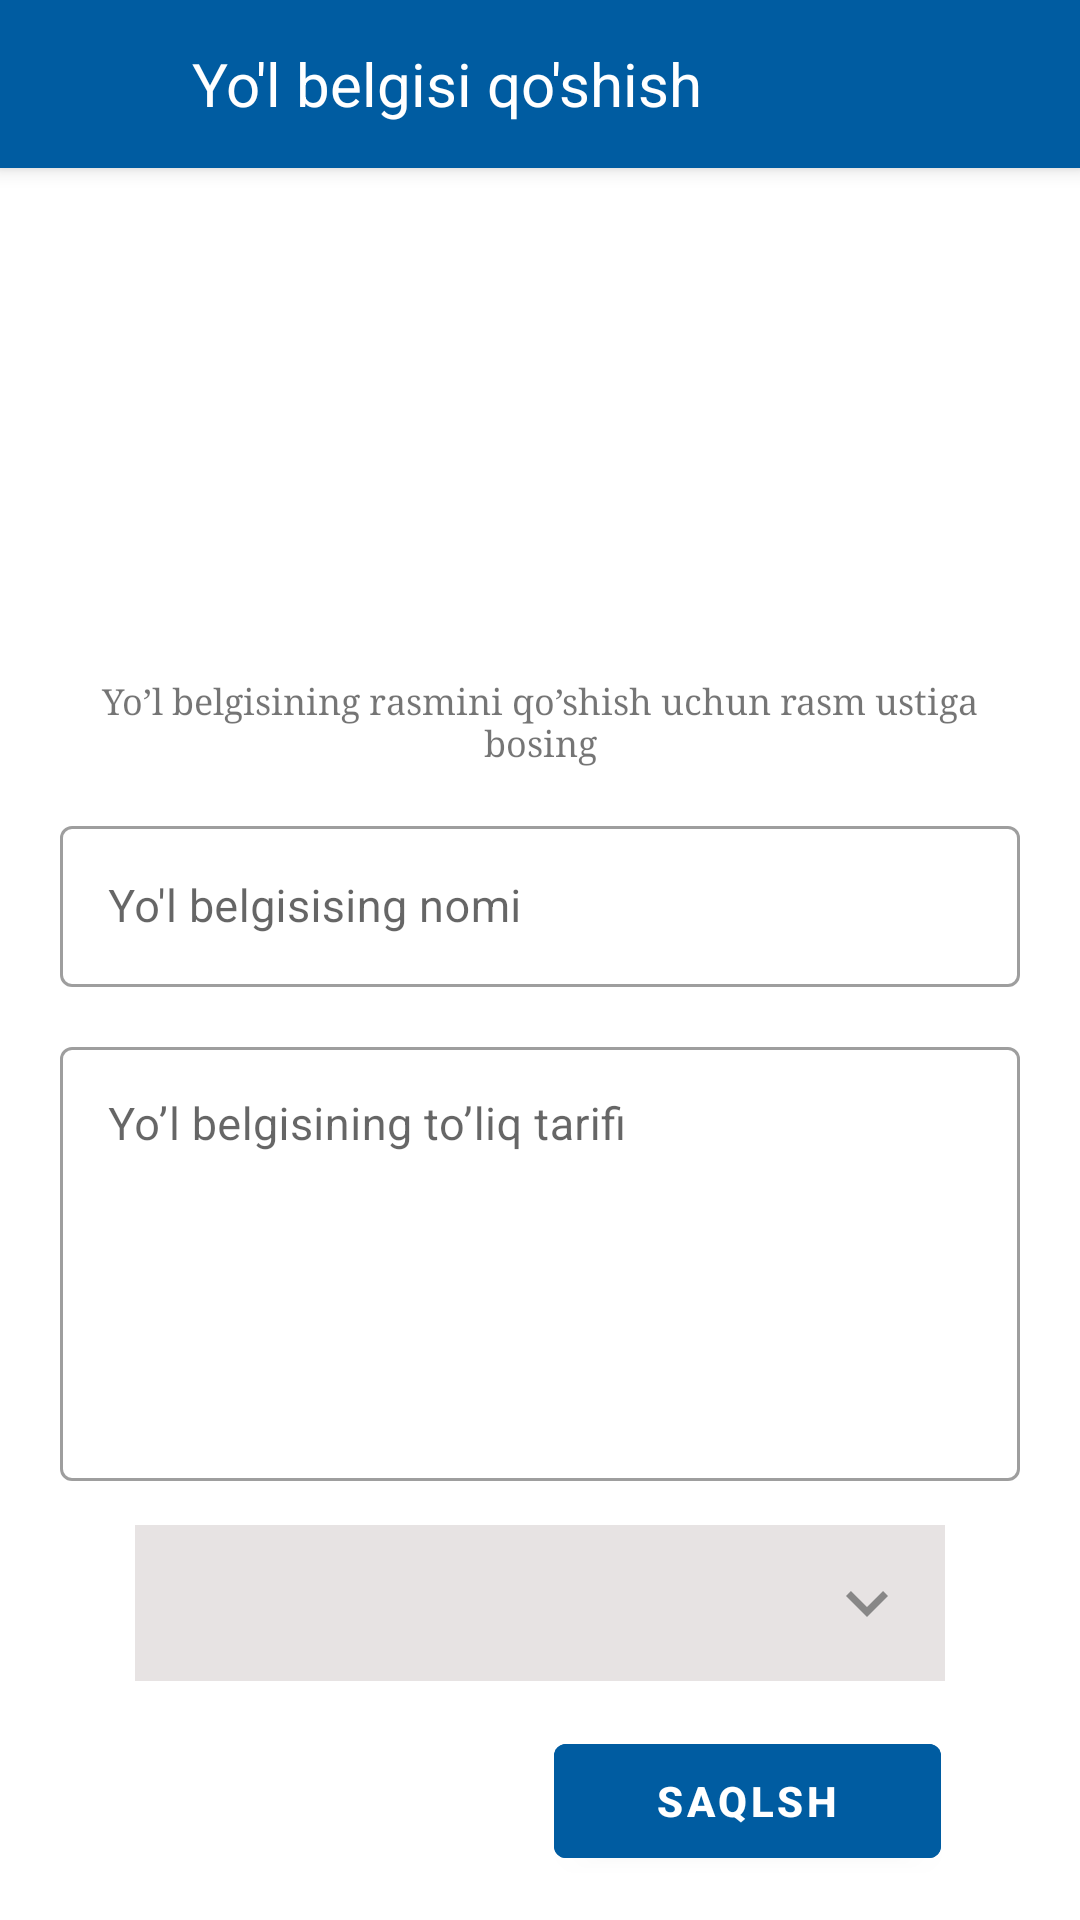

Reconstruct the res/layout file that produces this screen, plus the resources it refers to.
<!-- AndroidManifest.xml: application theme Theme.Yol_Belgilari -->
<!-- res/layout/fragment_add.xml -->
<?xml version="1.0" encoding="utf-8"?>
<LinearLayout xmlns:android="http://schemas.android.com/apk/res/android"
    xmlns:app="http://schemas.android.com/apk/res-auto"
    xmlns:tools="http://schemas.android.com/tools"
    android:layout_width="match_parent"
    android:layout_height="match_parent"
    android:orientation="vertical"
    tools:context=".fragments.AddFragment">

    <LinearLayout
        android:id="@+id/toolBar"
        android:layout_width="match_parent"
        android:layout_height="?attr/actionBarSize"
        android:background="#005CA1"
        android:elevation="4dp"
        android:orientation="horizontal"
        android:weightSum="3">

        <ImageView
            android:id="@+id/back"
            android:layout_width="20dp"
            android:layout_height="20dp"
            android:layout_gravity="center"
            android:layout_marginLeft="15dp"
            android:layout_weight="0.3"
            android:src="@drawable/ic_back" />

        <TextView
            android:layout_width="wrap_content"
            android:layout_height="wrap_content"
            android:layout_gravity="center"
            android:layout_marginLeft="15dp"
            android:layout_weight="2.4"
            android:text="Yo'l belgisi qo'shish"
            android:textColor="@color/white"
            android:textSize="20sp" />
    </LinearLayout>

    <LinearLayout
        android:layout_width="match_parent"
        android:layout_height="match_parent"
        android:gravity="center_horizontal"
        android:orientation="vertical">

        <androidx.constraintlayout.widget.ConstraintLayout
            android:layout_width="match_parent"
            android:layout_height="match_parent">

            <ImageView
                android:id="@+id/image"
                android:layout_width="120dp"
                android:layout_height="120dp"
                android:layout_marginTop="10dp"
                android:layout_marginBottom="10dp"
                android:src="@drawable/placeholder"
                app:layout_constraintBottom_toTopOf="@id/textView"
                app:layout_constraintLeft_toLeftOf="parent"
                app:layout_constraintRight_toRightOf="parent"
                app:layout_constraintTop_toTopOf="parent" />

            <TextView
                android:id="@+id/textView"
                android:layout_width="match_parent"
                android:layout_height="wrap_content"
                android:layout_gravity="center"
                android:layout_marginLeft="25dp"
                android:layout_marginRight="25dp"
                android:text="Yo’l belgisining rasmini qo’shish uchun rasm ustiga bosing"
                android:textAlignment="center"
                android:textSize="12sp"
                android:typeface="serif"
                app:layout_constraintBottom_toTopOf="@id/edt1"
                app:layout_constraintLeft_toLeftOf="parent"
                app:layout_constraintRight_toRightOf="parent"
                app:layout_constraintTop_toBottomOf="@id/image" />

            <com.google.android.material.textfield.TextInputLayout
                android:id="@+id/edt1"
                style="@style/Widget.MaterialComponents.TextInputLayout.OutlinedBox"
                android:layout_width="match_parent"
                android:layout_height="59dp"
                android:layout_marginHorizontal="20dp"
                android:layout_marginLeft="25dp"
                android:layout_marginRight="25dp"
                app:layout_constraintBottom_toTopOf="@id/edt2"
                app:layout_constraintLeft_toLeftOf="parent"
                app:layout_constraintRight_toRightOf="parent"
                app:layout_constraintTop_toBottomOf="@id/textView"
                tools:layout_editor_absoluteX="8dp">

                <com.google.android.material.textfield.TextInputEditText
                    android:id="@+id/edt_name"
                    android:layout_width="match_parent"
                    android:layout_height="match_parent"
                    android:hint="Yo'l belgisising nomi"
                    android:inputType="text"
                    android:lines="1"
                    android:textColorHint="#A8A3A3"
                    android:textSize="15sp" />
            </com.google.android.material.textfield.TextInputLayout>

            <com.google.android.material.textfield.TextInputLayout
                android:id="@+id/edt2"
                style="@style/Widget.MaterialComponents.TextInputLayout.OutlinedBox"
                android:layout_width="match_parent"
                android:layout_height="150dp"
                android:layout_marginHorizontal="20dp"
                android:layout_marginLeft="25dp"
                android:layout_marginRight="25dp"
                app:layout_constraintBottom_toTopOf="@id/my_spinner"
                app:layout_constraintLeft_toLeftOf="parent"
                app:layout_constraintRight_toRightOf="parent"
                app:layout_constraintTop_toBottomOf="@id/edt1">

                <com.google.android.material.textfield.TextInputEditText
                    android:id="@+id/edt_description"
                    android:layout_width="match_parent"
                    android:layout_height="match_parent"
                    android:gravity="start"
                    android:hint="Yo’l belgisining to’liq tarifi"
                    android:inputType="text"
                    android:lines="1"
                    android:textSize="15sp" />
            </com.google.android.material.textfield.TextInputLayout>

            <Spinner
                android:id="@+id/my_spinner"
                style="@style/SpinnerTheme"
                android:layout_width="match_parent"
                android:layout_height="52dp"
                android:layout_marginLeft="45dp"
                android:layout_marginRight="45dp"
                android:background="@drawable/spinner_item"
                android:tooltipText="Qaysi turga kirishi"
                app:layout_constraintBottom_toTopOf="@id/btn_add"
                app:layout_constraintLeft_toLeftOf="parent"
                app:layout_constraintRight_toRightOf="parent"
                app:layout_constraintTop_toBottomOf="@id/edt2">

            </Spinner>

            <com.google.android.material.button.MaterialButton
                android:id="@+id/btn_add"
                android:layout_width="129dp"
                android:layout_height="50dp"
                android:backgroundTint="#005CA1"
                android:text="Saqlsh"
                android:textStyle="bold"
                app:layout_constraintBottom_toBottomOf="parent"
                app:layout_constraintHorizontal_bias="0.8"
                app:layout_constraintLeft_toLeftOf="parent"
                app:layout_constraintRight_toRightOf="parent"
                app:layout_constraintTop_toBottomOf="@id/my_spinner"
                app:layout_constraintVertical_bias="0.8" />
        </androidx.constraintlayout.widget.ConstraintLayout>
    </LinearLayout>
</LinearLayout>
<!-- resources referenced by this layout -->
<resources>
  <color name="white">#FFFFFFFF</color>
  <!-- drawable spinner_item (drawable) -->
  <?xml version="1.0" encoding="utf-8"?>
  <selector xmlns:android="http://schemas.android.com/apk/res/android">
      <item>
          <layer-list>
              <item>
                  <shape android:shape="rectangle">
                      <solid android:color="#E7E3E3" />
                      <padding android:left="12dp" android:right="12dp" />
                  </shape>
              </item>
  
              <item
                  android:drawable="@drawable/ic_arrow_down"
                  android:gravity="center_vertical|right"/>
          </layer-list>
      </item>
  </selector>
  <style name="SpinnerTheme" parent="android:Widget.Spinner">
          <item name="android:background">@drawable/ic_arrow_down</item>
      </style>
  <style name="Theme.Yol_Belgilari" parent="Theme.MaterialComponents.DayNight.NoActionBar">
          
          <item name="colorPrimary">@color/purple_500</item>
          <item name="colorPrimaryVariant">@color/purple_700</item>
          <item name="colorOnPrimary">@color/white</item>
          
          <item name="colorSecondary">@color/teal_200</item>
          <item name="colorSecondaryVariant">@color/teal_700</item>
          <item name="colorOnSecondary">@color/black</item>
          
          <item name="android:statusBarColor">?attr/colorPrimaryVariant</item>
          
      </style>
  <!-- drawable ic_arrow_down (drawable) -->
  <vector xmlns:android="http://schemas.android.com/apk/res/android"
      android:width="28dp"
      android:height="28dp"
      android:tint="#888787"
      android:viewportWidth="24"
      android:viewportHeight="24">
      <path
          android:fillColor="#FF888787"
          android:pathData="M7.41,8.59L12,13.17l4.59,-4.58L18,10l-6,6 -6,-6 1.41,-1.41z" />
  </vector>
  <color name="purple_500">#FF6200EE</color>
  <color name="purple_700">#FF3700B3</color>
  <color name="teal_200">#FF03DAC5</color>
  <color name="teal_700">#FF018786</color>
  <color name="black">#FF000000</color>
</resources>
